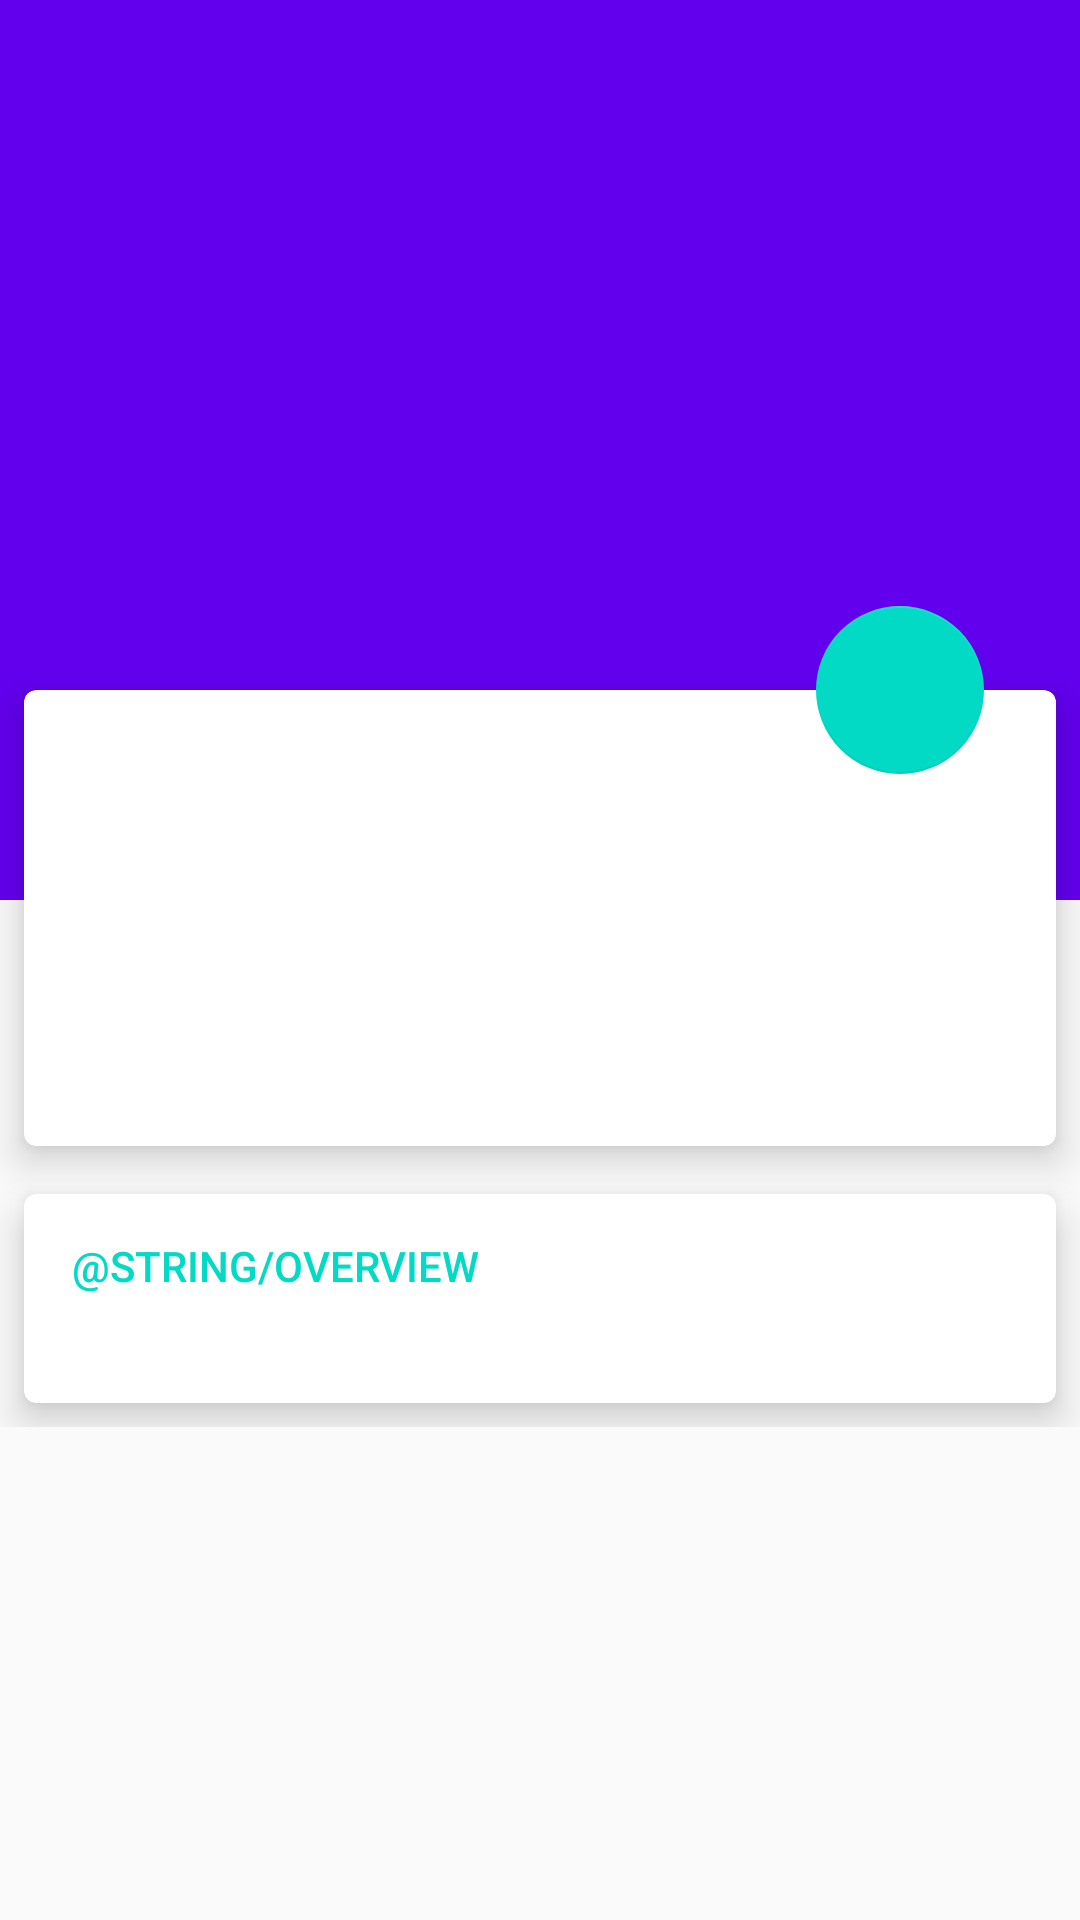

Layout XML and referenced resources for this Android screen:
<!-- AndroidManifest.xml: activity theme AppTheme.NoStatusBar -->
<!-- res/layout/activity_movie_detail.xml -->
<?xml version="1.0" encoding="utf-8"?>
<android.support.design.widget.CoordinatorLayout xmlns:android="http://schemas.android.com/apk/res/android"
    xmlns:app="http://schemas.android.com/apk/res-auto"
    xmlns:tools="http://schemas.android.com/tools"
    android:id="@+id/coordinator"
    android:layout_width="match_parent"
    android:layout_height="match_parent"
    android:fitsSystemWindows="true">

    <android.support.design.widget.AppBarLayout
        android:id="@+id/appBar"
        android:layout_width="match_parent"
        android:layout_height="wrap_content"
        android:fitsSystemWindows="true"
        android:theme="@style/ThemeOverlay.AppCompat.Dark.ActionBar">

        <android.support.design.widget.CollapsingToolbarLayout
            android:id="@+id/collapsingToolbar"
            android:layout_width="match_parent"
            android:layout_height="300dp"
            android:fitsSystemWindows="true"
            app:contentScrim="?attr/colorPrimary"
            app:expandedTitleMarginBottom="94dp"
            app:expandedTitleTextAppearance="@style/CollapsingTextAppearance.Inverse"
            app:layout_scrollFlags="scroll|exitUntilCollapsed">

            <ImageView
                android:id="@+id/iv_backdrop"
                android:layout_width="match_parent"
                android:layout_height="match_parent"
                android:scaleType="centerCrop"
                app:layout_collapseMode="parallax"
                tools:ignore="contentDescription" />

            <android.support.v7.widget.Toolbar
                android:id="@+id/toolbar"
                android:layout_width="match_parent"
                android:layout_height="?attr/actionBarSize"
                app:layout_collapseMode="pin"
                app:popupTheme="@style/ThemeOverlay.AppCompat.Light" />

        </android.support.design.widget.CollapsingToolbarLayout>

    </android.support.design.widget.AppBarLayout>

    <android.support.v4.widget.NestedScrollView
        android:layout_width="match_parent"
        android:layout_height="match_parent"
        android:scrollbars="none"
        app:behavior_overlapTop="78dp"
        app:layout_behavior="@string/appbar_scrolling_view_behavior">

        <LinearLayout
            android:layout_width="match_parent"
            android:layout_height="wrap_content"
            android:orientation="vertical">

            <android.support.v7.widget.CardView
                android:id="@+id/card_info"
                android:layout_width="match_parent"
                android:layout_height="wrap_content"
                android:layout_margin="8dp"
                app:cardCornerRadius="4dp"
                app:cardElevation="8dp"
                app:contentPadding="8dp">

                <android.support.constraint.ConstraintLayout
                    android:layout_width="match_parent"
                    android:layout_height="match_parent"
                    android:layout_margin="8dp">

                    <ImageView
                        android:id="@+id/iv_poster"
                        android:layout_width="100dp"
                        android:layout_height="120dp"
                        android:scaleType="fitXY"
                        app:layout_constraintBottom_toBottomOf="parent"
                        app:layout_constraintStart_toStartOf="parent"
                        app:layout_constraintTop_toTopOf="parent"
                        tools:ignore="contentDescription"
                        tools:src="@mipmap/ic_launcher_round" />

                    <TextView
                        android:id="@+id/tv_title"
                        android:layout_width="0dp"
                        android:layout_height="wrap_content"
                        android:layout_margin="8dp"
                        android:textSize="20sp"
                        android:textStyle="bold"
                        app:layout_constraintEnd_toEndOf="parent"
                        app:layout_constraintStart_toEndOf="@id/iv_poster"
                        app:layout_constraintTop_toTopOf="parent"
                        tools:text="Judul judulan" />

                    <TextView
                        android:id="@+id/tv_release_date"
                        android:layout_width="0dp"
                        android:layout_height="wrap_content"
                        android:layout_margin="8dp"
                        android:textSize="16sp"
                        app:layout_constraintEnd_toEndOf="parent"
                        app:layout_constraintStart_toEndOf="@id/iv_poster"
                        app:layout_constraintTop_toBottomOf="@id/tv_title"
                        tools:text="Sat, Sep 22, 2018" />

                </android.support.constraint.ConstraintLayout>

            </android.support.v7.widget.CardView>

            <android.support.v7.widget.CardView
                android:id="@+id/card_overview"
                android:layout_width="match_parent"
                android:layout_height="wrap_content"
                android:layout_margin="8dp"
                app:cardCornerRadius="4dp"
                app:cardElevation="8dp"
                app:contentPaddingBottom="@dimen/activity_vertical_margin"
                app:contentPaddingLeft="@dimen/activity_horizontal_margin"
                app:contentPaddingRight="@dimen/activity_horizontal_margin">

                <LinearLayout
                    android:layout_width="match_parent"
                    android:layout_height="wrap_content"
                    android:orientation="vertical">

                    <TextView
                        style="@style/TextComponent.ItemRow"
                        android:layout_width="match_parent"
                        android:layout_height="wrap_content"
                        android:text="@string/overview"
                        android:textAppearance="@style/TextAppearance.Header" />

                    <TextView
                        android:id="@+id/tv_overview"
                        android:layout_width="match_parent"
                        android:layout_height="wrap_content"
                        android:fontFamily="sans-serif-light"
                        android:lineSpacingExtra="8dp"
                        android:textSize="16sp" />

                </LinearLayout>

            </android.support.v7.widget.CardView>

        </LinearLayout>

    </android.support.v4.widget.NestedScrollView>

    <FrameLayout
        android:id="@+id/rating_container"
        android:layout_width="wrap_content"
        android:layout_height="wrap_content"
        android:layout_marginEnd="32dp"
        android:layout_marginRight="32dp"
        app:elevation="8dp"
        app:layout_anchor="@id/card_info"
        app:layout_anchorGravity="top|right|end">

        <android.support.design.widget.FloatingActionButton
            android:id="@+id/fab_rating"
            android:layout_width="wrap_content"
            android:layout_height="wrap_content"
            android:layout_gravity="center"
            app:elevation="0dp" />

        <TextView
            android:id="@+id/tv_rating"
            android:layout_width="wrap_content"
            android:layout_height="wrap_content"
            android:layout_gravity="center"
            android:fontFamily="sans-serif-medium"
            android:textColor="#FFFFFF"
            android:textSize="20sp"
            app:elevation="8dp"
            tools:text="8.9" />

    </FrameLayout>

</android.support.design.widget.CoordinatorLayout>
<!-- resources referenced by this layout -->
<resources>
  <dimen name="activity_horizontal_margin">16dp</dimen>
  <style name="CollapsingTextAppearance.Inverse">
          <item name="android:textSize">30sp</item>
      </style>
  <style name="TextAppearance.Header">
          <item name="android:textAllCaps">true</item>
          <item name="android:fontFamily">sans-serif-medium</item>
          <item name="android:textColor">?colorAccent</item>
      </style>
  <style name="TextComponent.ItemRow">
          <item name="android:gravity">center_vertical</item>
          <item name="android:minHeight">48dp</item>
      </style>
  <style name="AppTheme.NoStatusBar" parent="AppTheme.NoActionBar" />
  <style name="AppTheme.NoActionBar" parent="Theme.AppCompat.Light.NoActionBar">
          <item name="colorPrimary">@color/colorPrimary</item>
          <item name="colorPrimaryDark">@color/colorPrimaryDark</item>
          <item name="colorAccent">@color/colorAccent</item>
  
          <item name="windowActionBar">false</item>
          <item name="windowActionBarOverlay">true</item>
          <item name="windowNoTitle">true</item>
      </style>
  <!-- not gathered from this repository: default colours our renderer supplied (Android Studio template values) -->
  <color name="colorPrimary">#FF6200EE</color>
  <color name="colorPrimaryDark">#FF3700B3</color>
  <color name="colorAccent">#FF03DAC5</color>
</resources>
